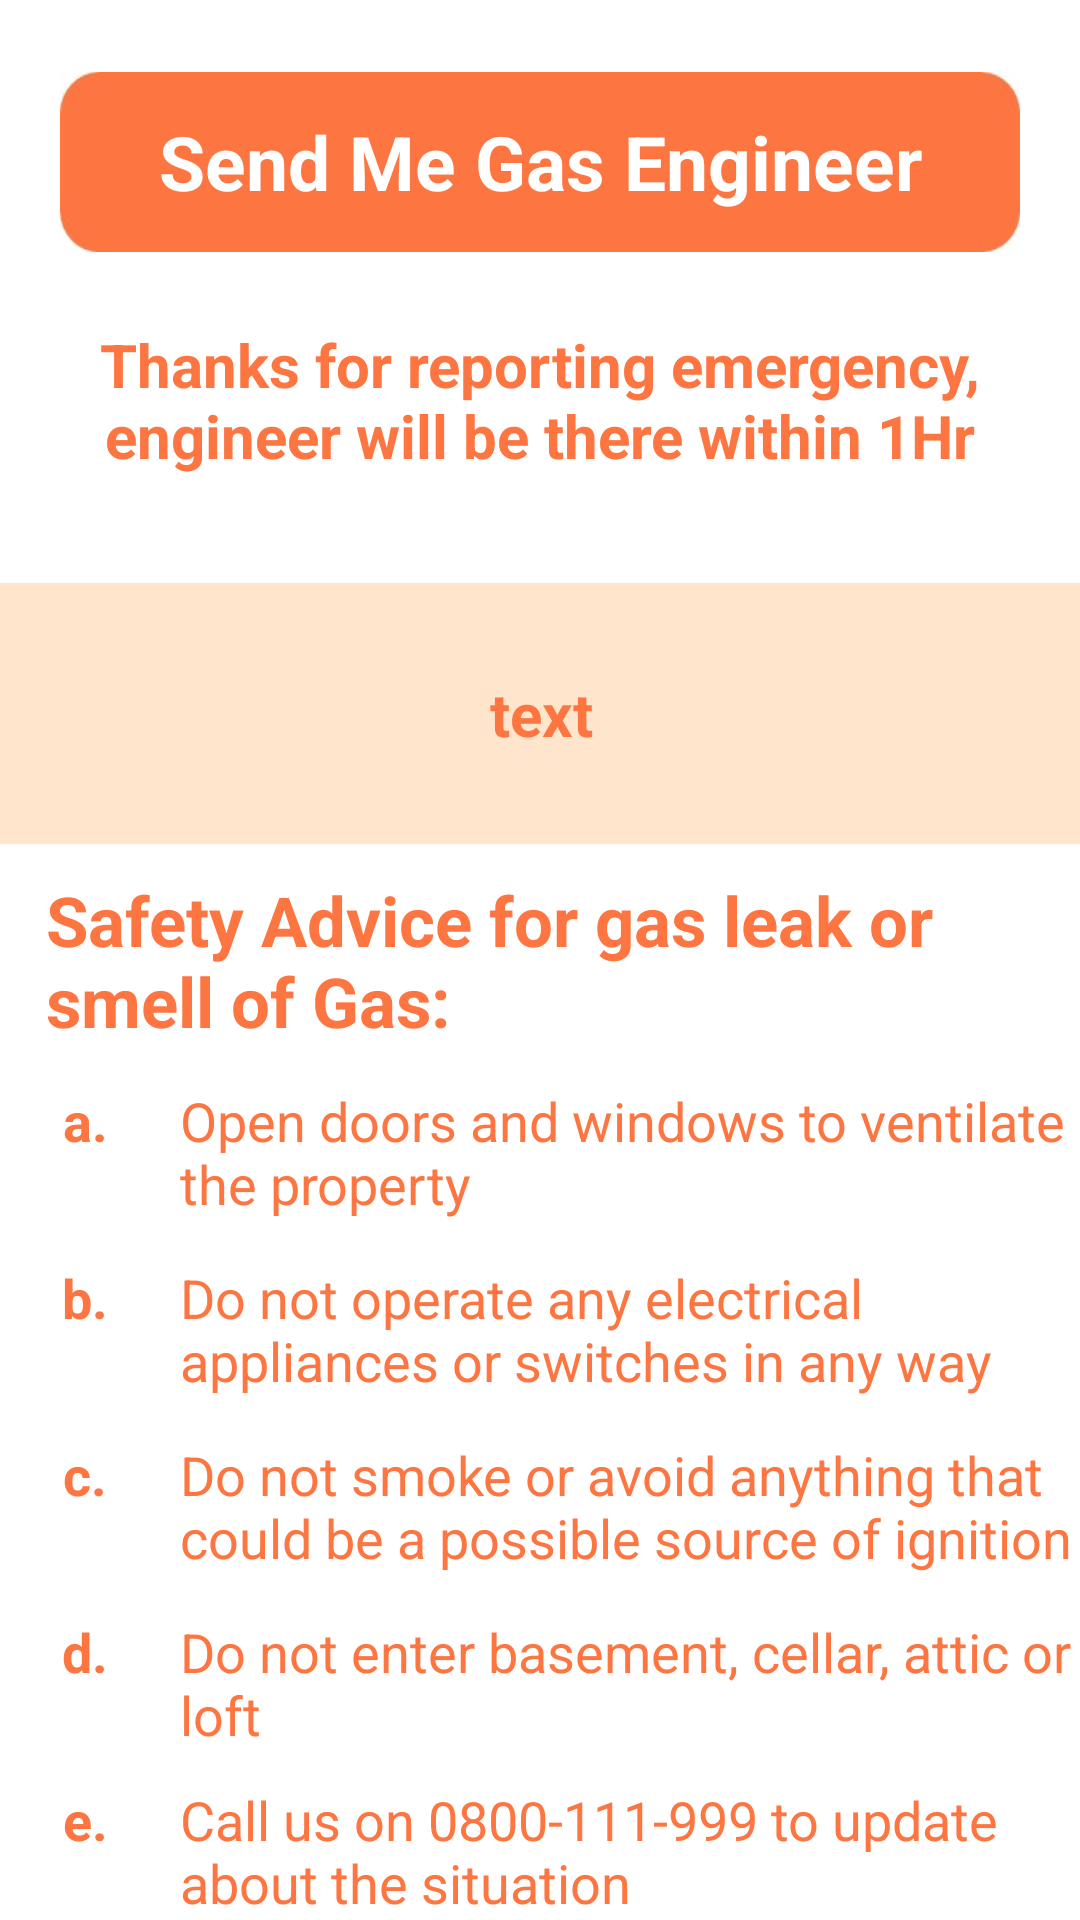

Android layout source for this screen:
<!-- AndroidManifest.xml: application theme Theme.SMGE -->
<!-- res/layout/activity_safety_advice.xml -->
<?xml version="1.0" encoding="utf-8"?>
<androidx.constraintlayout.widget.ConstraintLayout xmlns:android="http://schemas.android.com/apk/res/android"
    xmlns:app="http://schemas.android.com/apk/res-auto"
    xmlns:tools="http://schemas.android.com/tools"
    android:layout_width="match_parent"
    android:layout_height="match_parent"
    tools:context=".Confirmation.Safety_Advice_Activity"
    android:background="@color/white">

    <LinearLayout
        android:id="@+id/linearLayout1012"
        android:layout_width="407dp"
        android:layout_height="475dp"
        android:layout_marginTop="5dp"
        android:background="@color/white"
        android:gravity="center"
        android:orientation="vertical"
        app:layout_constraintEnd_toEndOf="parent"
        app:layout_constraintStart_toStartOf="parent"
        app:layout_constraintTop_toBottomOf="@+id/textView">

        <TextView
            android:id="@+id/referenceNumberTextView"
            android:layout_width="match_parent"
            android:layout_height="87dp"
            android:background="@color/light"
            android:gravity="center"
            android:text="text"
            android:textAlignment="center"
            android:textColor="@color/orange"
            android:textSize="20dp"
            android:textStyle="bold"/>

        <TextView
            android:layout_width="370dp"
            android:layout_height="70dp"
            android:paddingLeft="20dp"
            android:text="Safety Advice for gas leak or smell of Gas:"
            android:textColor="@color/orange"
            android:layout_marginTop="10dp"
            android:textSize="23dp"
            android:textStyle="bold" />

        <LinearLayout
            android:layout_width="match_parent"
            android:layout_height="wrap_content"
            android:orientation="horizontal">


            <TextView
                android:layout_width="63dp"
                android:layout_height="match_parent"
                android:layout_marginLeft="20dp"
                android:text="a."
                android:textAlignment="center"
                android:textColor="@color/orange"
                android:textSize="18dp"
                android:textStyle="bold" />

            <TextView
                android:layout_width="wrap_content"
                android:layout_height="59dp"
                android:layout_marginRight="25dp"
                android:text="Open doors and windows to ventilate the property"
                android:textColor="@color/orange"
                android:textSize="18dp" />

        </LinearLayout>

        <LinearLayout
            android:layout_width="match_parent"
            android:layout_height="wrap_content"
            android:orientation="horizontal">


            <TextView
                android:layout_width="63dp"
                android:layout_height="match_parent"
                android:layout_marginLeft="20dp"
                android:text="b."
                android:textAlignment="center"
                android:textColor="@color/orange"
                android:textSize="18dp"
                android:textStyle="bold" />

            <TextView
                android:layout_width="wrap_content"
                android:layout_height="59dp"
                android:layout_marginRight="25dp"
                android:text="Do not operate any electrical appliances or switches in any way"
                android:textColor="@color/orange"
                android:textSize="18dp" />

        </LinearLayout>

        <LinearLayout
            android:layout_width="match_parent"
            android:layout_height="wrap_content"
            android:orientation="horizontal">


            <TextView
                android:layout_width="63dp"
                android:layout_height="match_parent"
                android:layout_marginLeft="20dp"
                android:text="c."
                android:textAlignment="center"
                android:textColor="@color/orange"
                android:textSize="18dp"
                android:textStyle="bold" />

            <TextView
                android:layout_width="wrap_content"
                android:layout_height="59dp"
                android:layout_marginRight="25dp"
                android:text="Do not smoke or avoid anything that could be a possible source of ignition"
                android:textColor="@color/orange"
                android:textSize="18dp" />

        </LinearLayout>

        <LinearLayout
            android:layout_width="match_parent"
            android:layout_height="wrap_content"
            android:orientation="horizontal">


            <TextView
                android:layout_width="63dp"
                android:layout_height="match_parent"
                android:layout_marginLeft="20dp"
                android:text="d."
                android:textAlignment="center"
                android:textColor="@color/orange"
                android:textSize="18dp"
                android:textStyle="bold" />

            <TextView
                android:layout_width="wrap_content"
                android:layout_height="56dp"
                android:layout_marginRight="25dp"
                android:text="Do not enter basement, cellar, attic or loft"
                android:textColor="@color/orange"
                android:textSize="18dp" />

        </LinearLayout>

        <LinearLayout
            android:layout_width="match_parent"
            android:layout_height="56dp"
            android:orientation="horizontal">


            <TextView
                android:layout_width="63dp"
                android:layout_height="match_parent"
                android:layout_marginLeft="20dp"
                android:text="e."
                android:textAlignment="center"
                android:textColor="@color/orange"
                android:textSize="18dp"
                android:textStyle="bold" />

            <TextView
                android:layout_width="wrap_content"
                android:layout_height="56dp"
                android:layout_marginRight="25dp"
                android:text="Call us on 0800-111-999 to update about the situation"
                android:textColor="@color/orange"
                android:textSize="18dp" />

        </LinearLayout>


    </LinearLayout>

    <TextView
        android:id="@+id/textView3"
        android:layout_width="match_parent"
        android:layout_height="60dp"
        android:layout_marginTop="24dp"
        android:background="@drawable/heading"
        android:gravity="center"
        android:text="Send Me Gas Engineer"
        android:textAlignment="center"
        android:textColor="@color/white"
        android:layout_marginLeft="20dp"
        android:layout_marginRight="20dp"
        android:textSize="25sp"
        android:textStyle="bold"
        app:layout_constraintEnd_toEndOf="parent"
        app:layout_constraintStart_toStartOf="parent"
        app:layout_constraintTop_toTopOf="parent" />

    <Button
        android:id="@+id/ChatwithanEngineer"
        android:layout_width="270dp"
        android:layout_height="58dp"
        android:backgroundTint="@color/orange"
        android:elevation="10dp"
        android:text="Chat with an engineer?"
        android:textColor="@color/white"
        android:textStyle="bold"
        app:cornerRadius="10dp"
        app:layout_constraintBottom_toBottomOf="parent"
        app:layout_constraintEnd_toEndOf="parent"
        app:layout_constraintHorizontal_bias="0.498"
        app:layout_constraintStart_toStartOf="parent"
        app:layout_constraintTop_toBottomOf="@+id/linearLayout1012"
        app:layout_constraintVertical_bias="0.411"
        tools:ignore="TouchTargetSizeCheck" />

    <TextView
        android:id="@+id/textView"
        android:layout_width="356dp"
        android:layout_height="93dp"
        android:layout_marginTop="3dp"
        android:gravity="center"
        android:text="Thanks for reporting emergency, engineer will be there within 1Hr"
        android:textAlignment="center"
        android:textColor="@color/orange"
        android:textSize="20dp"
        android:textStyle="bold"
        app:layout_constraintEnd_toEndOf="parent"
        app:layout_constraintStart_toStartOf="parent"
        app:layout_constraintTop_toBottomOf="@+id/textView3" />

</androidx.constraintlayout.widget.ConstraintLayout>
<!-- resources referenced by this layout -->
<resources>
  <color name="light">#ffe5cc</color>
  <color name="orange">#FD7642</color>
  <color name="white">#FFFFFF</color>
  <!-- drawable heading: jpg bitmap (drawable, 3286 bytes) -->
  <style name="Theme.SMGE" parent="Theme.MaterialComponents.DayNight.NoActionBar">
          
          <item name="colorPrimary">@color/orange</item>
          <item name="colorPrimaryVariant">@color/purple_700</item>
          <item name="colorOnPrimary">@color/orange</item>
          
          <item name="colorSecondary">@color/orange</item>
          <item name="colorSecondaryVariant">@color/orange</item>
          <item name="colorOnSecondary">@color/orange</item>
          
          <item name="android:statusBarColor">@color/orange</item>
          
      </style>
  <color name="purple_700">#FF3700B3</color>
</resources>
